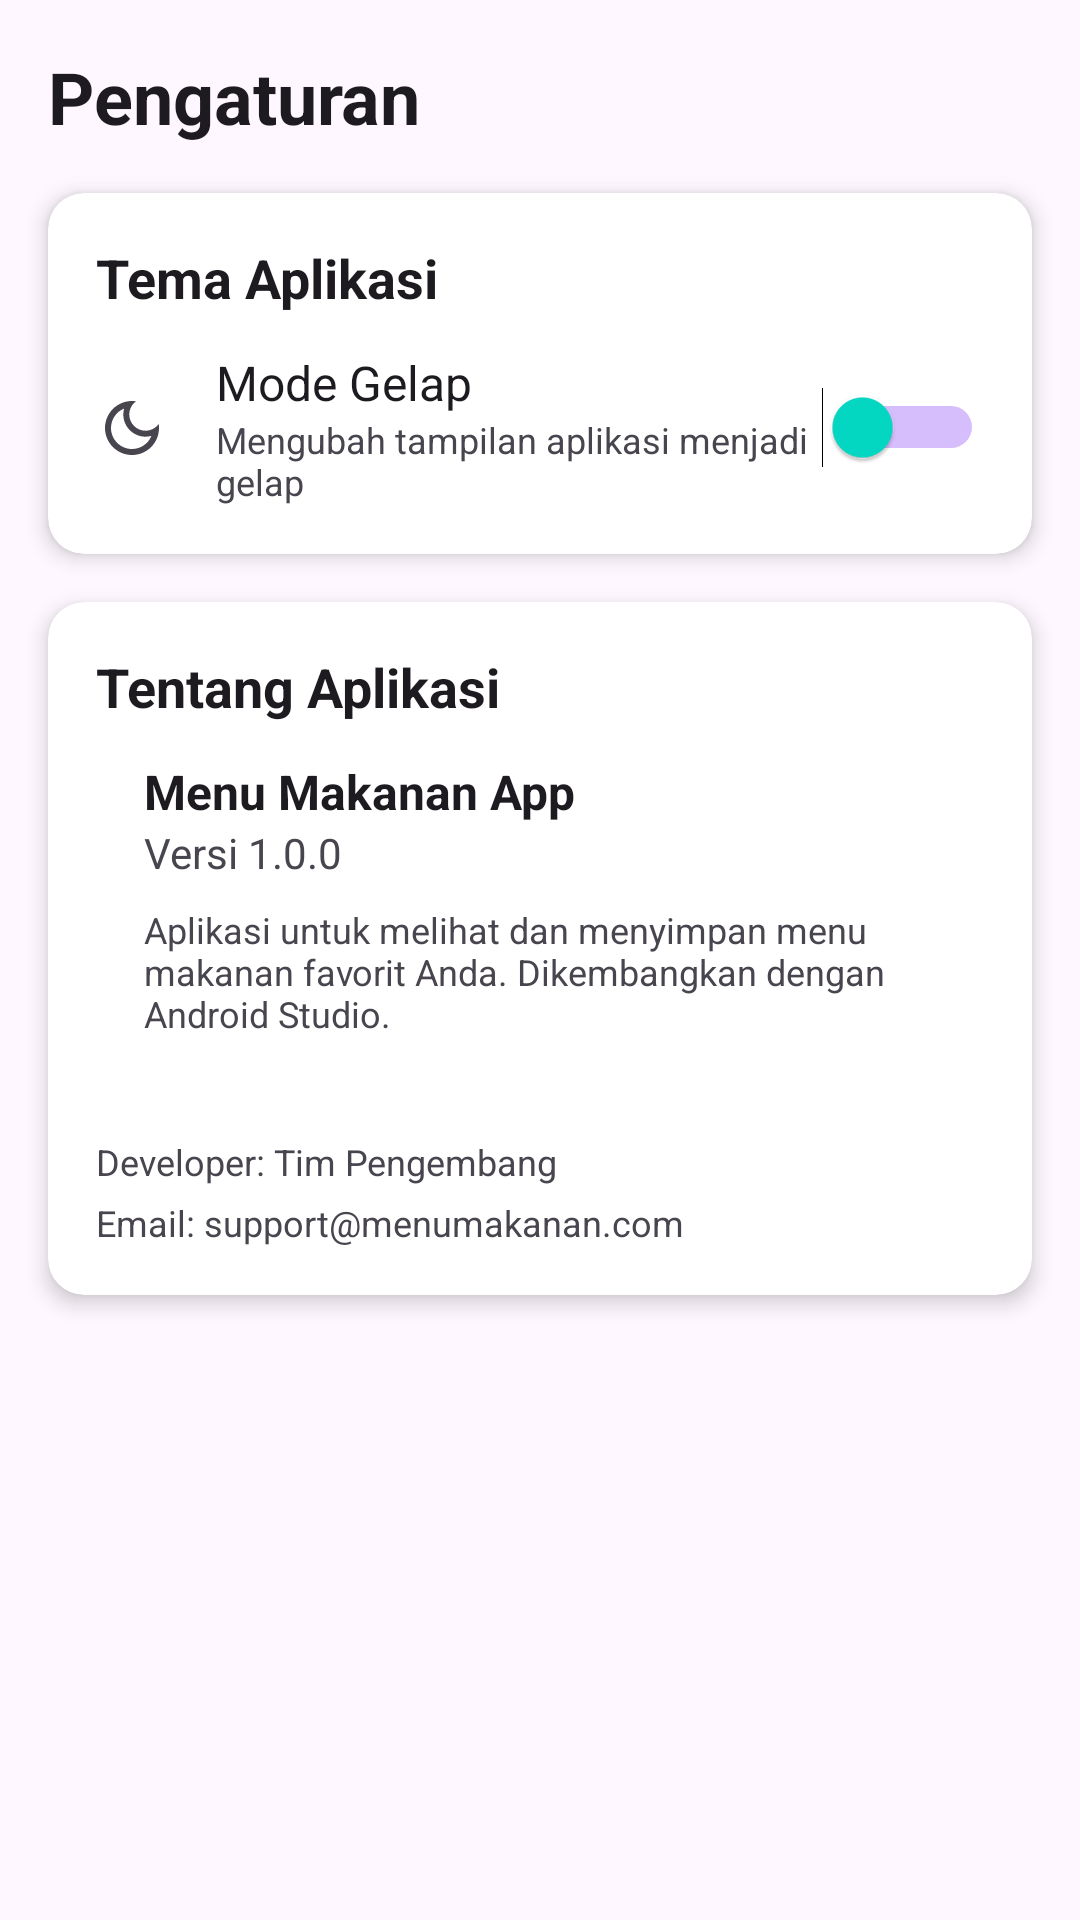

The Android layout XML behind this screen, and the referenced resources:
<!-- AndroidManifest.xml: application theme Theme.ProjectLab_H071231010 -->
<!-- res/layout/fragment_settings.xml -->
<?xml version="1.0" encoding="utf-8"?>
<ScrollView xmlns:android="http://schemas.android.com/apk/res/android"
    xmlns:app="http://schemas.android.com/apk/res-auto"
    android:layout_width="match_parent"
    android:layout_height="match_parent"
    android:background="?android:attr/colorBackground">

    <LinearLayout
        android:layout_width="match_parent"
        android:layout_height="wrap_content"
        android:orientation="vertical">

        
        <TextView
            android:layout_width="match_parent"
            android:layout_height="wrap_content"
            android:padding="16dp"
            android:text="Pengaturan"
            android:textSize="24sp"
            android:textStyle="bold"
            android:textColor="?android:attr/textColorPrimary" />

        
        <androidx.cardview.widget.CardView
            android:layout_width="match_parent"
            android:layout_height="wrap_content"
            android:layout_marginStart="16dp"
            android:layout_marginEnd="16dp"
            android:layout_marginBottom="16dp"
            app:cardCornerRadius="12dp"
            app:cardElevation="4dp">

            <LinearLayout
                android:layout_width="match_parent"
                android:layout_height="wrap_content"
                android:orientation="vertical"
                android:padding="16dp">

                <TextView
                    android:layout_width="match_parent"
                    android:layout_height="wrap_content"
                    android:text="Tema Aplikasi"
                    android:textSize="18sp"
                    android:textStyle="bold"
                    android:textColor="?android:attr/textColorPrimary" />

                <LinearLayout
                    android:layout_width="match_parent"
                    android:layout_height="wrap_content"
                    android:layout_marginTop="12dp"
                    android:gravity="center_vertical"
                    android:orientation="horizontal">

                    <ImageView
                        android:layout_width="24dp"
                        android:layout_height="24dp"
                        android:src="@drawable/ic_dark_mode"
                        app:tint="?android:attr/textColorSecondary" />

                    <LinearLayout
                        android:layout_width="0dp"
                        android:layout_height="wrap_content"
                        android:layout_marginStart="16dp"
                        android:layout_weight="1"
                        android:orientation="vertical">

                        <TextView
                            android:layout_width="match_parent"
                            android:layout_height="wrap_content"
                            android:text="Mode Gelap"
                            android:textSize="16sp"
                            android:textColor="?android:attr/textColorPrimary" />

                        <TextView
                            android:layout_width="match_parent"
                            android:layout_height="wrap_content"
                            android:text="Mengubah tampilan aplikasi menjadi gelap"
                            android:textSize="12sp"
                            android:textColor="?android:attr/textColorSecondary" />

                    </LinearLayout>

                    <Switch
                        android:id="@+id/switchTheme"
                        android:layout_width="wrap_content"
                        android:layout_height="wrap_content"
                        android:thumbTint="@color/colorAccent"
                        android:trackTint="@color/colorPrimary"/>

                </LinearLayout>

            </LinearLayout>

        </androidx.cardview.widget.CardView>

        
        <androidx.cardview.widget.CardView
            android:layout_width="match_parent"
            android:layout_height="wrap_content"
            android:layout_marginStart="16dp"
            android:layout_marginEnd="16dp"
            android:layout_marginBottom="16dp"
            app:cardCornerRadius="12dp"
            app:cardElevation="4dp">

            <LinearLayout
                android:layout_width="match_parent"
                android:layout_height="wrap_content"
                android:orientation="vertical"
                android:padding="16dp">

                <TextView
                    android:layout_width="match_parent"
                    android:layout_height="wrap_content"
                    android:text="Tentang Aplikasi"
                    android:textSize="18sp"
                    android:textStyle="bold"
                    android:textColor="?android:attr/textColorPrimary" />

                <LinearLayout
                    android:layout_width="match_parent"
                    android:layout_height="wrap_content"
                    android:layout_marginTop="12dp"
                    android:gravity="center_vertical"
                    android:orientation="horizontal">







                    <LinearLayout
                        android:layout_width="0dp"
                        android:layout_height="wrap_content"
                        android:layout_marginStart="16dp"
                        android:layout_weight="1"
                        android:orientation="vertical">

                        <TextView
                            android:layout_width="match_parent"
                            android:layout_height="wrap_content"
                            android:text="Menu Makanan App"
                            android:textSize="16sp"
                            android:textStyle="bold"
                            android:textColor="?android:attr/textColorPrimary" />

                        <TextView
                            android:layout_width="match_parent"
                            android:layout_height="wrap_content"
                            android:text="Versi 1.0.0"
                            android:textSize="14sp"
                            android:textColor="?android:attr/textColorSecondary" />

                        <TextView
                            android:layout_width="match_parent"
                            android:layout_height="wrap_content"
                            android:layout_marginTop="8dp"
                            android:text="Aplikasi untuk melihat dan menyimpan menu makanan favorit Anda. Dikembangkan dengan Android Studio."
                            android:textSize="12sp"
                            android:textColor="?android:attr/textColorSecondary" />

                    </LinearLayout>

                </LinearLayout>

                
                <View
                    android:layout_width="match_parent"
                    android:layout_height="1dp"
                    android:layout_marginTop="16dp"
                    android:layout_marginBottom="16dp"
                    android:background="?android:attr/textColorSecondary"
                    android:alpha="0.3" />

                <TextView
                    android:layout_width="match_parent"
                    android:layout_height="wrap_content"
                    android:text="Developer: Tim Pengembang"
                    android:textSize="12sp"
                    android:textColor="?android:attr/textColorSecondary" />

                <TextView
                    android:layout_width="match_parent"
                    android:layout_height="wrap_content"
                    android:layout_marginTop="4dp"
                    android:text="Email: support@menumakanan.com"
                    android:textSize="12sp"
                    android:textColor="?android:attr/textColorSecondary" />

            </LinearLayout>

        </androidx.cardview.widget.CardView>

    </LinearLayout>

</ScrollView>
<!-- resources referenced by this layout -->
<resources>
  <color name="colorAccent">#FF03DAC5</color>
  <color name="colorPrimary">#FF6200EE</color>
  <!-- drawable ic_app_logo: png bitmap (drawable, 64897 bytes) -->
  <!-- drawable ic_dark_mode (drawable) -->
  <vector xmlns:android="http://schemas.android.com/apk/res/android"
      android:width="24dp"
      android:height="24dp"
      android:viewportWidth="24"
      android:viewportHeight="24"
      android:tint="?attr/colorOnSurface">
      <path
          android:fillColor="@android:color/white"
          android:pathData="M9.37,5.51C9.19,6.15 9.1,6.82 9.1,7.5c0,4.08 3.32,7.4 7.4,7.4c0.68,0 1.35,-0.09 1.99,-0.27C17.45,17.19 14.93,19 12,19c-3.86,0 -7,-3.14 -7,-7C5,9.07 6.81,6.55 9.37,5.51zM12,3c-4.97,0 -9,4.03 -9,9s4.03,9 9,9s9,-4.03 9,-9c0,-0.46 -0.04,-0.92 -0.1,-1.36c-0.98,1.37 -2.58,2.26 -4.4,2.26c-2.98,0 -5.4,-2.42 -5.4,-5.4c0,-1.81 0.89,-3.42 2.26,-4.4C12.92,3.04 12.46,3 12,3L12,3z"/>
  </vector>
  <style name="Theme.ProjectLab_H071231010" parent="Base.Theme.ProjectLab_H071231010" />
  <style name="Base.Theme.ProjectLab_H071231010" parent="Theme.Material3.DayNight.NoActionBar">
          
      </style>
</resources>
